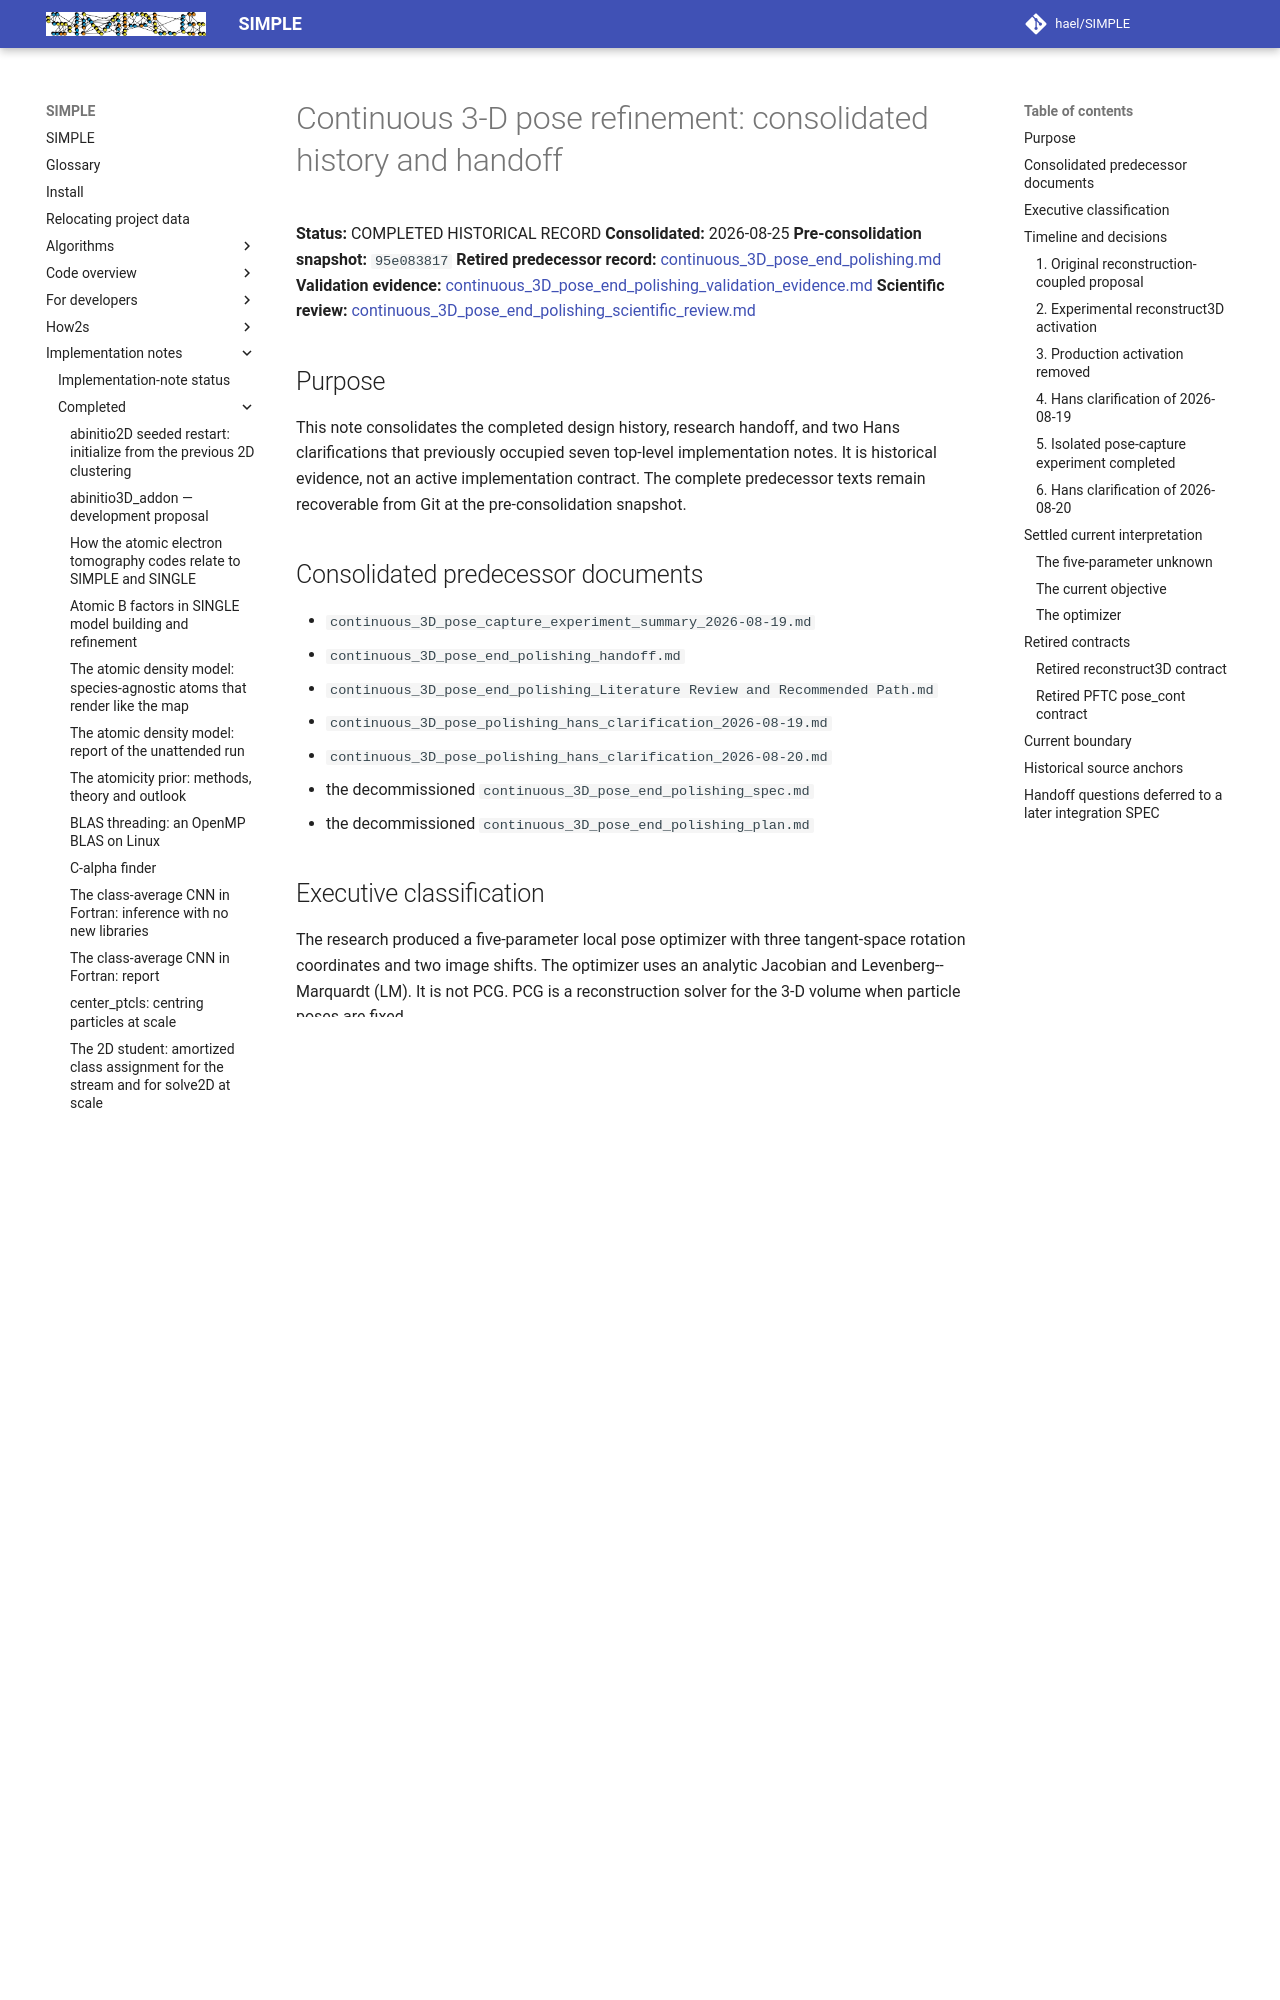

repository: hael/SIMPLE · page: implementation_notes/completed/continuous_3D_pose_end_polishing_history_and_handoff.html · generator: mkdocs

# Continuous 3-D pose refinement: consolidated history and handoff

**Status:** COMPLETED HISTORICAL RECORD
**Consolidated:** 2026-08-25
**Pre-consolidation snapshot:** `95e083817`
**Retired predecessor record:** [continuous_3D_pose_end_polishing.md](../rejected/continuous_3D_pose_end_polishing.md)
**Validation evidence:** [continuous_3D_pose_end_polishing_validation_evidence.md](continuous_3D_pose_end_polishing_validation_evidence.md)
**Scientific review:** [continuous_3D_pose_end_polishing_scientific_review.md](continuous_3D_pose_end_polishing_scientific_review.md)

## Purpose

This note consolidates the completed design history, research handoff, and two Hans clarifications that previously occupied seven top-level implementation notes. It is historical evidence, not an active implementation contract. The complete predecessor texts remain recoverable from Git at the pre-consolidation snapshot.

## Consolidated predecessor documents

- `continuous_3D_pose_capture_experiment_summary_2026-08-19.md`
- `continuous_3D_pose_end_polishing_handoff.md`
- `continuous_3D_pose_end_polishing_Literature Review and Recommended Path.md`
- `continuous_3D_pose_polishing_hans_clarification_2026-08-19.md`
- `continuous_3D_pose_polishing_hans_clarification_2026-08-20.md`
- the decommissioned `continuous_3D_pose_end_polishing_spec.md`
- the decommissioned `continuous_3D_pose_end_polishing_plan.md`

## Executive classification

The research produced a five-parameter local pose optimizer with three tangent-space rotation coordinates and two image shifts. The optimizer uses an analytic Jacobian and Levenberg--Marquardt (LM). It is not PCG. PCG is a reconstruction solver for the 3-D volume when particle poses are fixed.

The current numerical objective is a shell-variance-weighted Cartesian Fourier-plane Euclidean residual. The existing PFTC matcher objective is not a direct substitute because polar and Cartesian sampling have different integration measures. A PFTC formulation would require its own correctly weighted derivation, including the radial/Jacobian factor; the current Cartesian formulation does not need that polar factor.

The isolated derivative and pose-capture experiments are complete. They support the local analytic derivatives and expose a non-convex, volume-dependent capture basin. They do not authorize normal `refine3D` integration, replacement of `inpl_cont`, or automatic production acceptance.

## Timeline and decisions

### 1. Original reconstruction-coupled proposal

The frozen proposal [continuous_3D_refinement_on_pcg_operator.md](continuous_3D_refinement_on_pcg_operator.md) began from the Cartesian Fourier workspace developed around `reconstructor_pcg`. It proposed alternating volume reconstruction and local pose updates.

This architectural origin led to the temporary name “PCG pose polishing.” That name is retired. The LM pose solve and the PCG volume solve have different unknowns, equations, and scientific roles.
